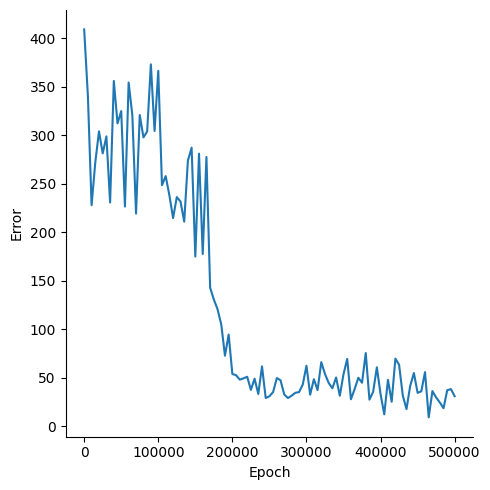

Data behind this chart, as committed beside it:
, Epoch, Error
0, 0, 408.9
1, 5000, 340.6
2, 10000, 227.7
3, 15000, 271.9
4, 20000, 303.8
5, 25000, 281.1
6, 30000, 298.6
7, 35000, 230.5
8, 40000, 355.7
9, 45000, 312
10, 50000, 324.7
11, 55000, 226.3
12, 60000, 354.2
13, 65000, 320.4
14, 70000, 219.1
15, 75000, 320.7
16, 80000, 297.6
17, 85000, 303.7
18, 90000, 372.8
19, 95000, 304.2
20, 100000, 366.2
21, 105000, 248.4
22, 110000, 257.7
23, 115000, 237.9
24, 120000, 214.4
25, 125000, 236.1
26, 130000, 231.6
27, 135000, 210.8
28, 140000, 273.7
29, 145000, 287
30, 150000, 174.8
31, 155000, 280.8
32, 160000, 177.4
33, 165000, 277.4
34, 170000, 142.7
35, 175000, 130.5
36, 180000, 120.5
37, 185000, 104.9
38, 190000, 72.65
39, 195000, 94.42
40, 200000, 53.79
41, 205000, 52.53
42, 210000, 47.98
43, 215000, 49.31
44, 220000, 50.93
45, 225000, 37.47
46, 230000, 48.91
47, 235000, 33.16
48, 240000, 61.63
49, 245000, 29.03
50, 250000, 30.86
51, 255000, 35.19
52, 260000, 49.64
53, 265000, 47.33
54, 270000, 32.74
55, 275000, 29
56, 280000, 31.47
57, 285000, 34.43
58, 290000, 35.1
59, 295000, 42.86
... 41 more rows
